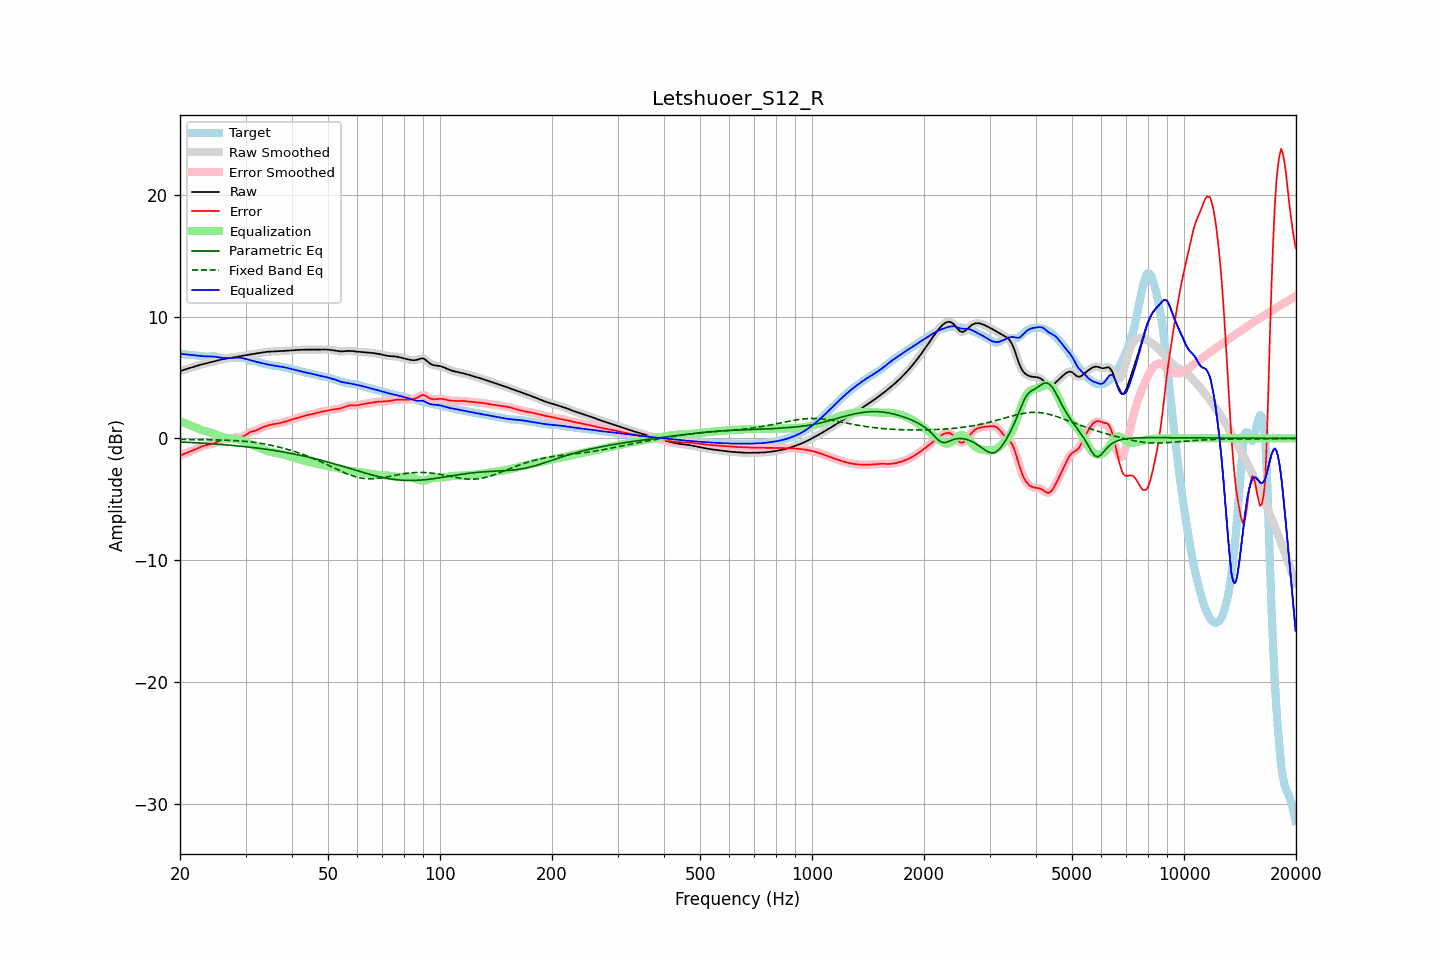

The file beside this chart, header and first rows:
frequency, raw, error, smoothed, error_smoothed, equalization, parametric_eq, fixed_band_eq, equalized_raw, equalized_smoothed, target
20.00, 5.52, -1.42, 5.52, -1.42, 1.41, -0.30, -0.09, 6.94, 6.94, 6.94
20.20, 5.56, -1.36, 5.56, -1.36, 1.36, -0.30, -0.10, 6.93, 6.93, 6.93
20.40, 5.61, -1.31, 5.61, -1.31, 1.31, -0.31, -0.10, 6.92, 6.92, 6.91
20.61, 5.65, -1.25, 5.65, -1.25, 1.26, -0.32, -0.10, 6.90, 6.90, 6.90
20.81, 5.69, -1.20, 5.69, -1.20, 1.20, -0.32, -0.10, 6.89, 6.89, 6.89
21.02, 5.73, -1.15, 5.73, -1.15, 1.15, -0.33, -0.10, 6.88, 6.88, 6.88
21.23, 5.77, -1.10, 5.77, -1.10, 1.10, -0.34, -0.10, 6.86, 6.86, 6.86
21.44, 5.81, -1.04, 5.81, -1.04, 1.04, -0.34, -0.10, 6.85, 6.85, 6.85
21.66, 5.85, -0.99, 5.85, -0.99, 0.99, -0.35, -0.10, 6.83, 6.84, 6.84
21.87, 5.89, -0.93, 5.89, -0.93, 0.93, -0.36, -0.11, 6.82, 6.82, 6.82
22.09, 5.93, -0.88, 5.93, -0.88, 0.87, -0.36, -0.11, 6.81, 6.81, 6.81
22.31, 5.97, -0.82, 5.97, -0.82, 0.82, -0.37, -0.11, 6.79, 6.79, 6.79
22.54, 6.01, -0.76, 6.01, -0.76, 0.76, -0.38, -0.11, 6.77, 6.77, 6.78
22.76, 6.05, -0.71, 6.05, -0.71, 0.71, -0.39, -0.11, 6.76, 6.76, 6.76
22.99, 6.08, -0.65, 6.08, -0.65, 0.66, -0.40, -0.11, 6.75, 6.75, 6.74
23.22, 6.12, -0.61, 6.12, -0.61, 0.62, -0.40, -0.12, 6.74, 6.74, 6.72
23.45, 6.15, -0.57, 6.15, -0.57, 0.58, -0.41, -0.12, 6.73, 6.73, 6.72
23.69, 6.18, -0.54, 6.18, -0.54, 0.55, -0.42, -0.12, 6.73, 6.73, 6.72
23.92, 6.21, -0.51, 6.21, -0.51, 0.52, -0.43, -0.12, 6.73, 6.73, 6.72
24.16, 6.24, -0.49, 6.24, -0.49, 0.48, -0.44, -0.12, 6.72, 6.72, 6.73
24.40, 6.28, -0.46, 6.28, -0.46, 0.44, -0.45, -0.12, 6.72, 6.72, 6.74
24.65, 6.31, -0.42, 6.31, -0.42, 0.40, -0.46, -0.13, 6.71, 6.71, 6.74
24.89, 6.35, -0.37, 6.35, -0.37, 0.34, -0.47, -0.13, 6.69, 6.69, 6.72
25.14, 6.38, -0.30, 6.38, -0.30, 0.29, -0.48, -0.13, 6.67, 6.67, 6.69
25.39, 6.42, -0.23, 6.42, -0.23, 0.23, -0.49, -0.14, 6.65, 6.65, 6.65
25.65, 6.45, -0.16, 6.45, -0.16, 0.18, -0.50, -0.14, 6.63, 6.63, 6.61
25.91, 6.48, -0.10, 6.48, -0.10, 0.13, -0.51, -0.14, 6.61, 6.61, 6.58
26.16, 6.51, -0.06, 6.51, -0.06, 0.09, -0.52, -0.15, 6.60, 6.60, 6.57
26.43, 6.53, -0.04, 6.53, -0.04, 0.06, -0.53, -0.15, 6.59, 6.59, 6.57
26.69, 6.55, -0.03, 6.55, -0.03, 0.03, -0.54, -0.15, 6.58, 6.58, 6.59
26.96, 6.58, -0.03, 6.58, -0.02, 0.01, -0.55, -0.16, 6.59, 6.59, 6.60
27.23, 6.60, -0.02, 6.60, -0.01, -0.01, -0.56, -0.16, 6.59, 6.59, 6.61
27.50, 6.62, 0.01, 6.62, 0.01, -0.02, -0.57, -0.17, 6.60, 6.60, 6.61
27.77, 6.64, 0.04, 6.64, 0.04, -0.03, -0.59, -0.18, 6.61, 6.61, 6.61
28.05, 6.67, 0.07, 6.66, 0.06, -0.05, -0.60, -0.18, 6.62, 6.62, 6.60
28.33, 6.69, 0.09, 6.69, 0.08, -0.06, -0.61, -0.19, 6.63, 6.63, 6.60
28.62, 6.71, 0.10, 6.71, 0.10, -0.08, -0.62, -0.20, 6.63, 6.63, 6.61
28.90, 6.73, 0.11, 6.73, 0.11, -0.11, -0.64, -0.21, 6.62, 6.62, 6.62
29.19, 6.75, 0.12, 6.75, 0.12, -0.15, -0.65, -0.22, 6.61, 6.61, 6.63
29.48, 6.78, 0.15, 6.78, 0.16, -0.19, -0.66, -0.23, 6.58, 6.58, 6.63
29.78, 6.80, 0.21, 6.80, 0.21, -0.25, -0.68, -0.24, 6.55, 6.55, 6.59
30.08, 6.82, 0.29, 6.82, 0.29, -0.30, -0.69, -0.25, 6.52, 6.52, 6.54
30.38, 6.84, 0.38, 6.84, 0.38, -0.36, -0.71, -0.26, 6.48, 6.48, 6.47
30.68, 6.87, 0.47, 6.87, 0.46, -0.43, -0.72, -0.28, 6.44, 6.44, 6.40
30.99, 6.89, 0.53, 6.89, 0.53, -0.49, -0.74, -0.29, 6.40, 6.40, 6.36
31.30, 6.91, 0.57, 6.91, 0.57, -0.55, -0.75, -0.31, 6.36, 6.36, 6.34
31.61, 6.94, 0.60, 6.94, 0.60, -0.61, -0.77, -0.33, 6.33, 6.33, 6.33
31.93, 6.96, 0.64, 6.96, 0.64, -0.66, -0.78, -0.34, 6.29, 6.29, 6.32
32.24, 6.98, 0.69, 6.98, 0.69, -0.71, -0.80, -0.36, 6.26, 6.26, 6.29
32.57, 7.00, 0.74, 7.00, 0.75, -0.76, -0.82, -0.38, 6.24, 6.24, 6.25
32.89, 7.02, 0.82, 7.02, 0.81, -0.81, -0.83, -0.40, 6.21, 6.21, 6.20
33.22, 7.04, 0.88, 7.04, 0.88, -0.87, -0.85, -0.42, 6.18, 6.18, 6.16
33.55, 7.07, 0.94, 7.07, 0.93, -0.92, -0.87, -0.45, 6.15, 6.15, 6.13
33.89, 7.08, 0.98, 7.08, 0.98, -0.97, -0.89, -0.47, 6.11, 6.11, 6.11
34.23, 7.10, 1.02, 7.10, 1.02, -1.02, -0.91, -0.50, 6.08, 6.08, 6.08
34.57, 7.11, 1.05, 7.11, 1.06, -1.06, -0.92, -0.52, 6.05, 6.05, 6.06
34.92, 7.12, 1.10, 7.12, 1.10, -1.10, -0.94, -0.55, 6.02, 6.02, 6.02
35.27, 7.13, 1.14, 7.13, 1.13, -1.13, -0.96, -0.58, 6.00, 6.00, 5.99
35.62, 7.13, 1.17, 7.13, 1.16, -1.15, -0.98, -0.61, 5.98, 5.98, 5.97
35.97, 7.14, 1.18, 7.14, 1.18, -1.18, -1.00, -0.64, 5.96, 5.96, 5.95
... 635 more rows
